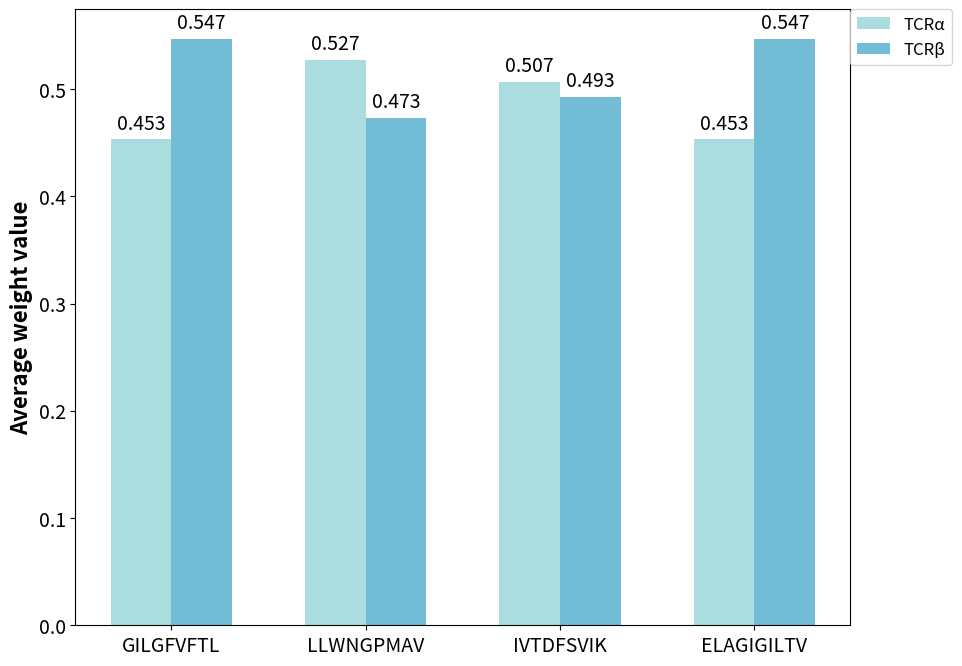

Write the Python code that produced this figure.
import pandas as pd
import matplotlib.pyplot as plt

# 样本数据
data = {
    'Sample': ['GILGFVFTL', 'LLWNGPMAV', 'IVTDFSVIK', 'ELAGIGILTV'],
    'TCRα': [0.453, 0.527, 0.507, 0.453],  # 对第三和第四个样本的weights_tra做转换
    'TCRβ': [0.547, 0.473, 0.493, 0.547]   # 对第三和第四个样本的weights_trb做转换
}

# 将数据加载到 DataFrame 中
df = pd.DataFrame(data)

# 设置图的大小
plt.figure(figsize=(10, 8))

# 设置条形图
bar_width = 0.25  # 将条形图宽度调小
x = [i * 0.8 for i in range(len(df))]  # 缩小 x 的步长，减少间距

# 颜色定义（使用图中画圈的颜色）
color_tra = (170/255, 220/255, 224/255)  # R90 G148 B185
color_trb = (114/255, 188/255, 213/255)  # R42 G99 B152

# 绘制 weights_tra 和 weights_trb 的条形图（去掉边框线）
plt.bar(x, df['TCRα'], width=bar_width, label='TCRα', color=color_tra)
plt.bar([i + bar_width for i in x], df['TCRβ'], width=bar_width, label='TCRβ', color=color_trb)

# 在条形图上添加值标签，确保数字显示在条形图正上方
for i, (tra, trb) in enumerate(zip(df['TCRα'], df['TCRβ'])):
    plt.text(x[i], tra + 0.005, f'{tra:.3f}', ha='center', va='bottom', color='black', fontsize=14)  # TCRα标签
    plt.text(x[i] + bar_width, trb + 0.005, f'{trb:.3f}', ha='center', va='bottom', color='black', fontsize=14)  # TCRβ标签

# 设置图例，放到图片外面右上角并向右移动
plt.legend(fontsize=12, loc='upper left', bbox_to_anchor=(1, 1), borderaxespad=0.)
# 设置标签和标题
plt.ylabel('Average weight value', fontsize=16, fontweight='bold')  # y轴标签字体大小
plt.xticks([i + bar_width / 2 for i in x], df['Sample'], fontsize=14)  # x轴刻度字体大小
plt.yticks(fontsize=14)  # y轴刻度字体大小

# 保存图片
output_path = r'D:\xy\HeteroTCR-main\5folds_visual\picture\Weight Value.png'
plt.savefig(output_path, format='png', dpi=300, bbox_inches='tight')  # bbox_inches='tight'确保图例完全显示
print(f'图片已保存至: {output_path}')

# 显示图形
plt.show()
